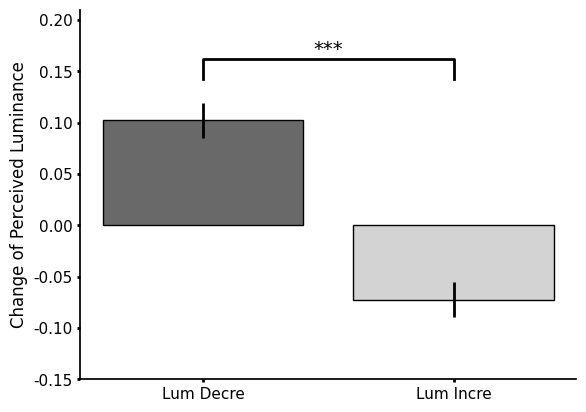

The matplotlib source for this figure: (Note: this script raises an exception after producing the figure.)
#!/usr/bin/env python3
# -*- coding: utf-8 -*-
"""
Created on Sun Jan 16 14:35:05 2022

[redacted]
"""
import numpy as np
import matplotlib.pyplot as plt
from matplotlib import rcParams
DestPth = "/media/g/P04/Psychophysics/"

Lum_Decre_pt37 =  [0.10227273, 0.008556703, 0.08530823, 0.11923722]

Lum_Incre_pt37 =  [-0.07227273, 0.008556703,-0.08923722,-0.05530823]


Lum_Decre_pt76 = [0.11688312, 0.0076992, 0.10167023, 0.132096008]

Lum_Incre_pt76 = [-0.02337662, 0.0076992, -0.03858951, -0.008163732]

rcParams['font.family'] = 'sans-serif'
rcParams['font.sans-serif'] = ['Arial']
# figPth='/media/g/P01/Review/Figures/'
rc={'font.size': 9.0,
 'axes.labelsize': 12.0,
 'axes.titlesize': 11.0,
 'xtick.labelsize': 11.0,
 'ytick.labelsize': 11.0,
 'legend.fontsize': 9.0,
 'axes.linewidth': 1.25,
 'grid.linewidth': 1.0,
 'lines.linewidth': 2.0,
 'lines.markersize': 5.0,
 'patch.linewidth': 1.0,
 'xtick.major.width': 2,
 'ytick.major.width': 2,
 'xtick.minor.width': 1.0,
 'ytick.minor.width': 1.0,
 'xtick.major.size': 2.0,
 'ytick.major.size': 2.0,
 'xtick.minor.size': 1.0,
 'ytick.minor.size': 1.0,
 'legend.title_fontsize': 10.0}


fig = plt.figure(dpi=300)

plt.rcParams.update(**rc)
ax = plt.subplot(111)
ax.bar(['Lum Decre', 'Lum Incre'],[Lum_Decre_pt37[0],Lum_Incre_pt37[0]],
        color=['dimgray','lightgray'],edgecolor='k')
ax.spines['top'].set_visible(False)
ax.spines['right'].set_visible(False)
plt.ylim([-0.15,0.21])
for i, p in enumerate(ax.patches):
    print(i, p) 
    x0 = p.get_x()
    w = p.get_width()
    h = p.get_height()
    if i == 0:  # select which dictionary to use
         d = Lum_Decre_pt37 
    else:
         d =  Lum_Incre_pt37   
    min_y = d[2]
    max_y = d[3]
    # plt.axvline(x+w/2, min_y, max_y, color='k',linewidth=2)  
    # Plot 95% CI
    plt.vlines(x=x0+w/2, ymin=min_y, ymax=max_y, colors='k')
    # Plot SE
    # plt.errorbar(x=x0+w/2,y=d[0],yerr=d[2],color='k',capsize=5)
    
plt.ylabel("Change of Perceived Luminance")
# statistical annotation
x1, x2 = 0, 1   # columns 'Sat' and 'Sun' (first column: 0, see plt.xticks())
y, h, col = np.max([Lum_Decre_pt37[0],Lum_Incre_pt37[0]]) + 0.04, 0.02, 'k'
plt.plot([x1, x1, x2, x2], [y, y+h, y+h, y], lw=2, c=col)
plt.text((x1+x2)*.5, y+h, "***", ha='center', va='bottom', color=col,fontsize=14) 
plt.savefig(DestPth + 'All_sub_lum_stat_pt37.png',dpi=300)
plt.savefig(DestPth + 'All_sub_lum_stat_pt37.svg',dpi=300)


fig = plt.figure(dpi=300)

plt.rcParams.update(**rc)
ax = plt.subplot(111)
ax.bar(['Lum Decre', 'Lum Incre'],[Lum_Decre_pt76[0],Lum_Incre_pt76[0]],
        color=['dimgray','lightgray'],edgecolor='k',label=['Lum Decre', 'Lum Incre'])
ax.spines['top'].set_visible(False)
ax.spines['right'].set_visible(False)
plt.ylim([-0.15,0.21])
for i, p in enumerate(ax.patches):
    print(i, p) 
    x0 = p.get_x()
    w = p.get_width()
    h = p.get_height()
    if i == 0:  # select which dictionary to use
         d = Lum_Decre_pt76 
    else:
         d =  Lum_Incre_pt76   
    min_y = d[2]
    max_y = d[3]
    # plt.axvline(x+w/2, min_y, max_y, color='k',linewidth=2)  
    # Plot 95% CI
    plt.vlines(x=x0+w/2, ymin=min_y, ymax=max_y, colors='k')
    # Plot SE
    # plt.errorbar(x=x0+w/2,y=d[0],yerr=d[2],color='k',capsize=5)
# statistical annotation
x1, x2 = 0, 1   # columns 'Sat' and 'Sun' (first column: 0, see plt.xticks())
y, h, col = np.max([Lum_Decre_pt76[0],Lum_Incre_pt76[0]]) + 0.04, 0.02, 'k'
plt.plot([x1, x1, x2, x2], [y, y+h, y+h, y], lw=2, c=col)
plt.text((x1+x2)*.5, y+h, "***", ha='center', va='bottom', color=col,fontsize=14)    
plt.ylabel("Change of Perceived Luminance")
plt.savefig(DestPth + 'All_sub_lum_stat_pt76.png',dpi=300)
plt.savefig(DestPth + 'All_sub_lum_stat_pt76.svg',dpi=300)



